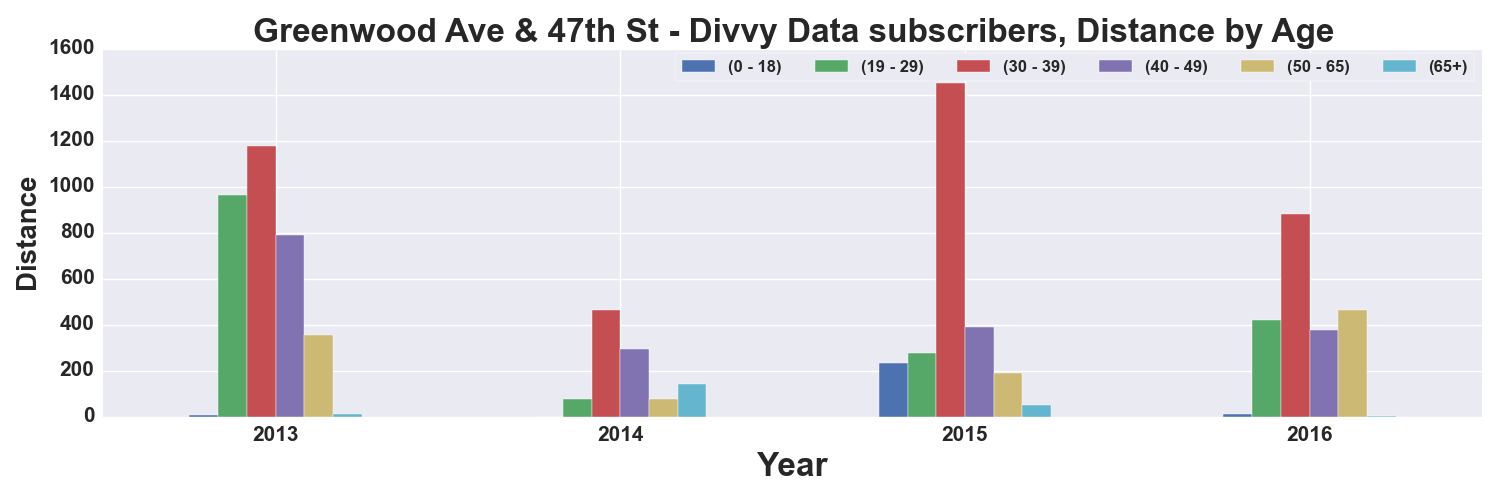

Source data for this figure (header and first rows):
, START TIME YEAR, DISTANCE_Miles, DISTANCE_Miles, DISTANCE_Miles, DISTANCE_Miles, DISTANCE_Miles, DISTANCE_Miles
AGE_GROUP, , 0 - 18, 19 - 29, 30 - 39, 40 - 49, 50 - 65, 65+
0, 2013, 5.486, 964.1, 1175, 791.1, 356.7, 12.32
1, 2014, , 77.03, 465.4, 294.3, 76.79, 141.7
2, 2015, 231.4, 275.8, 1449, 389.7, 188.9, 52.37
3, 2016, 12.46, 418.4, 882.1, 378.6, 463.8, 4.215
